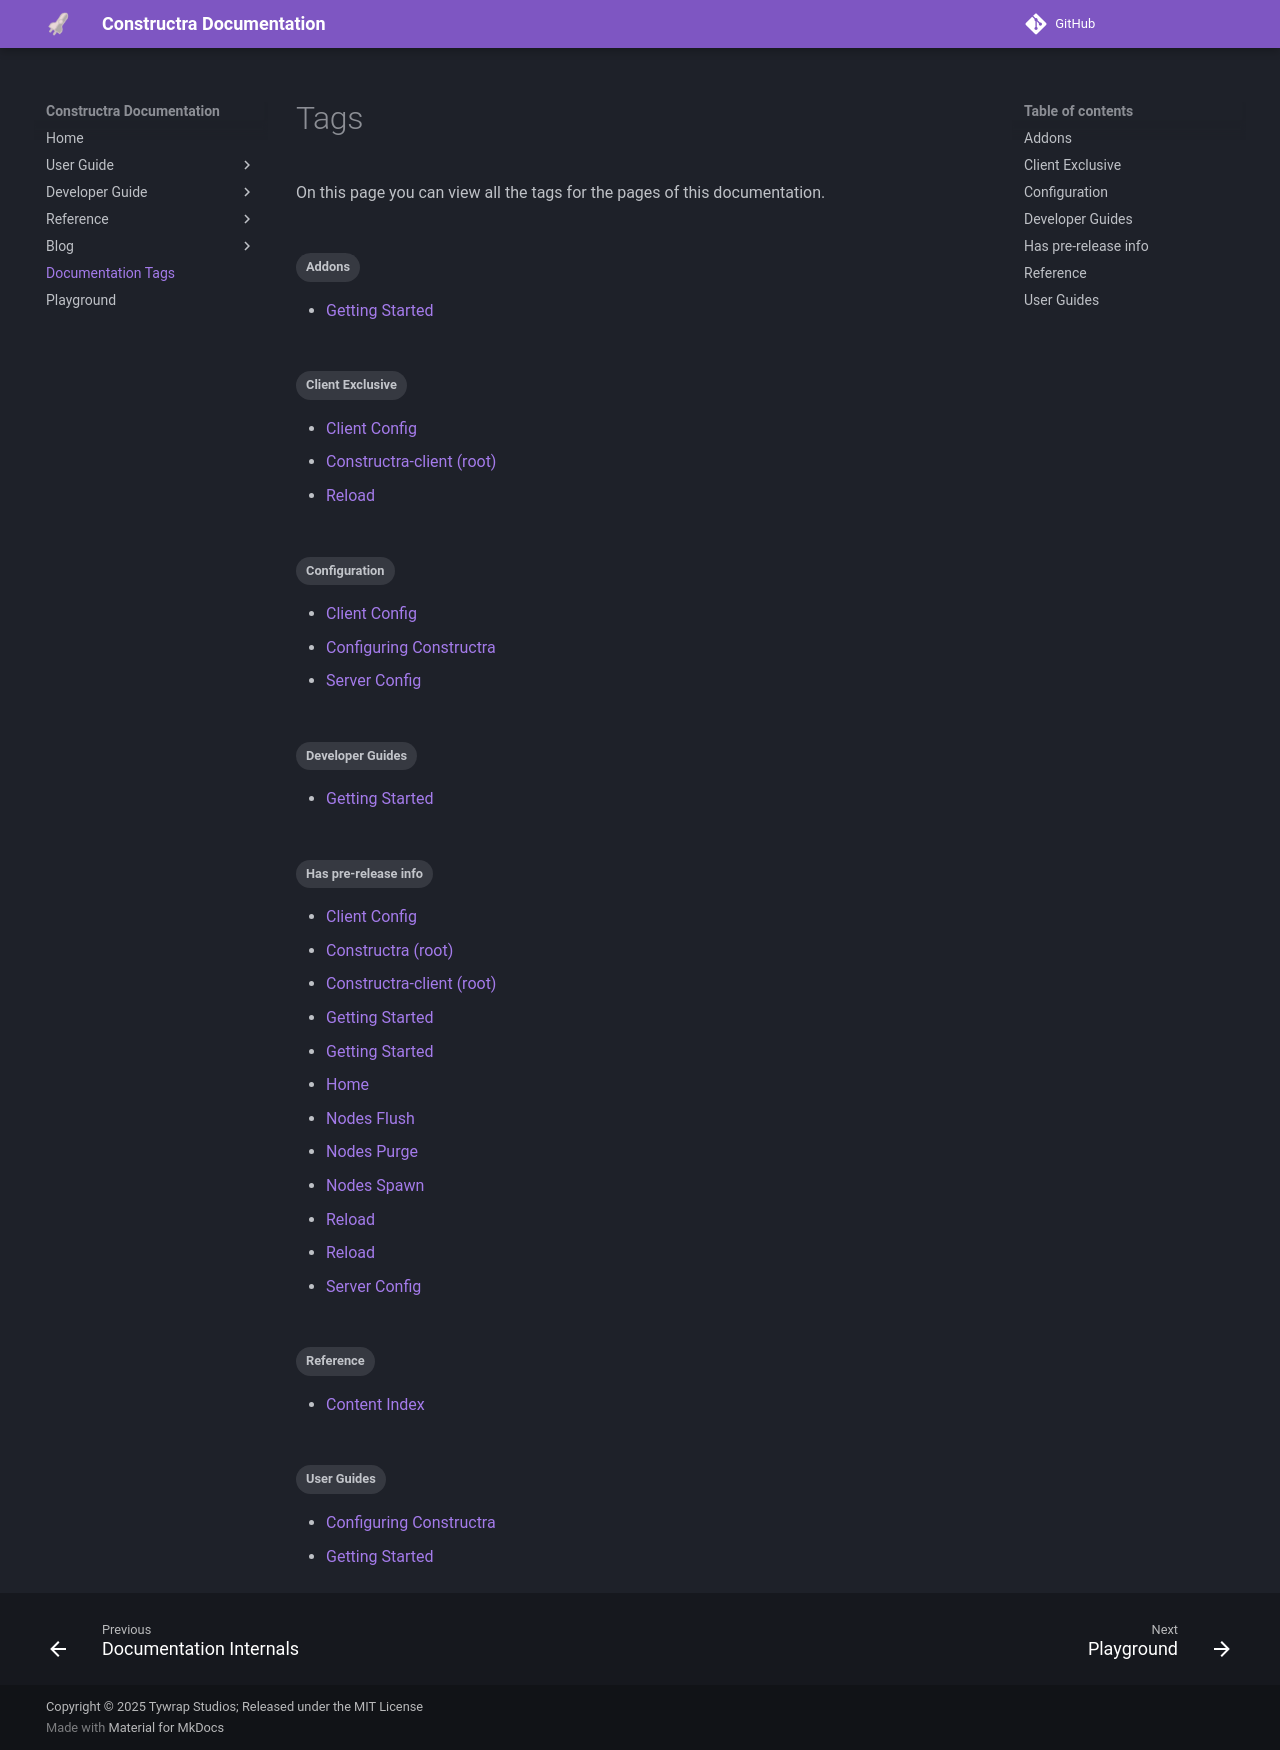

repository: Tywrap-Studios/Constructra · page: tags/index.html · generator: mkdocs

# Tags

On this page you can view all the tags for the pages of this documentation.

<!-- material/tags -->
